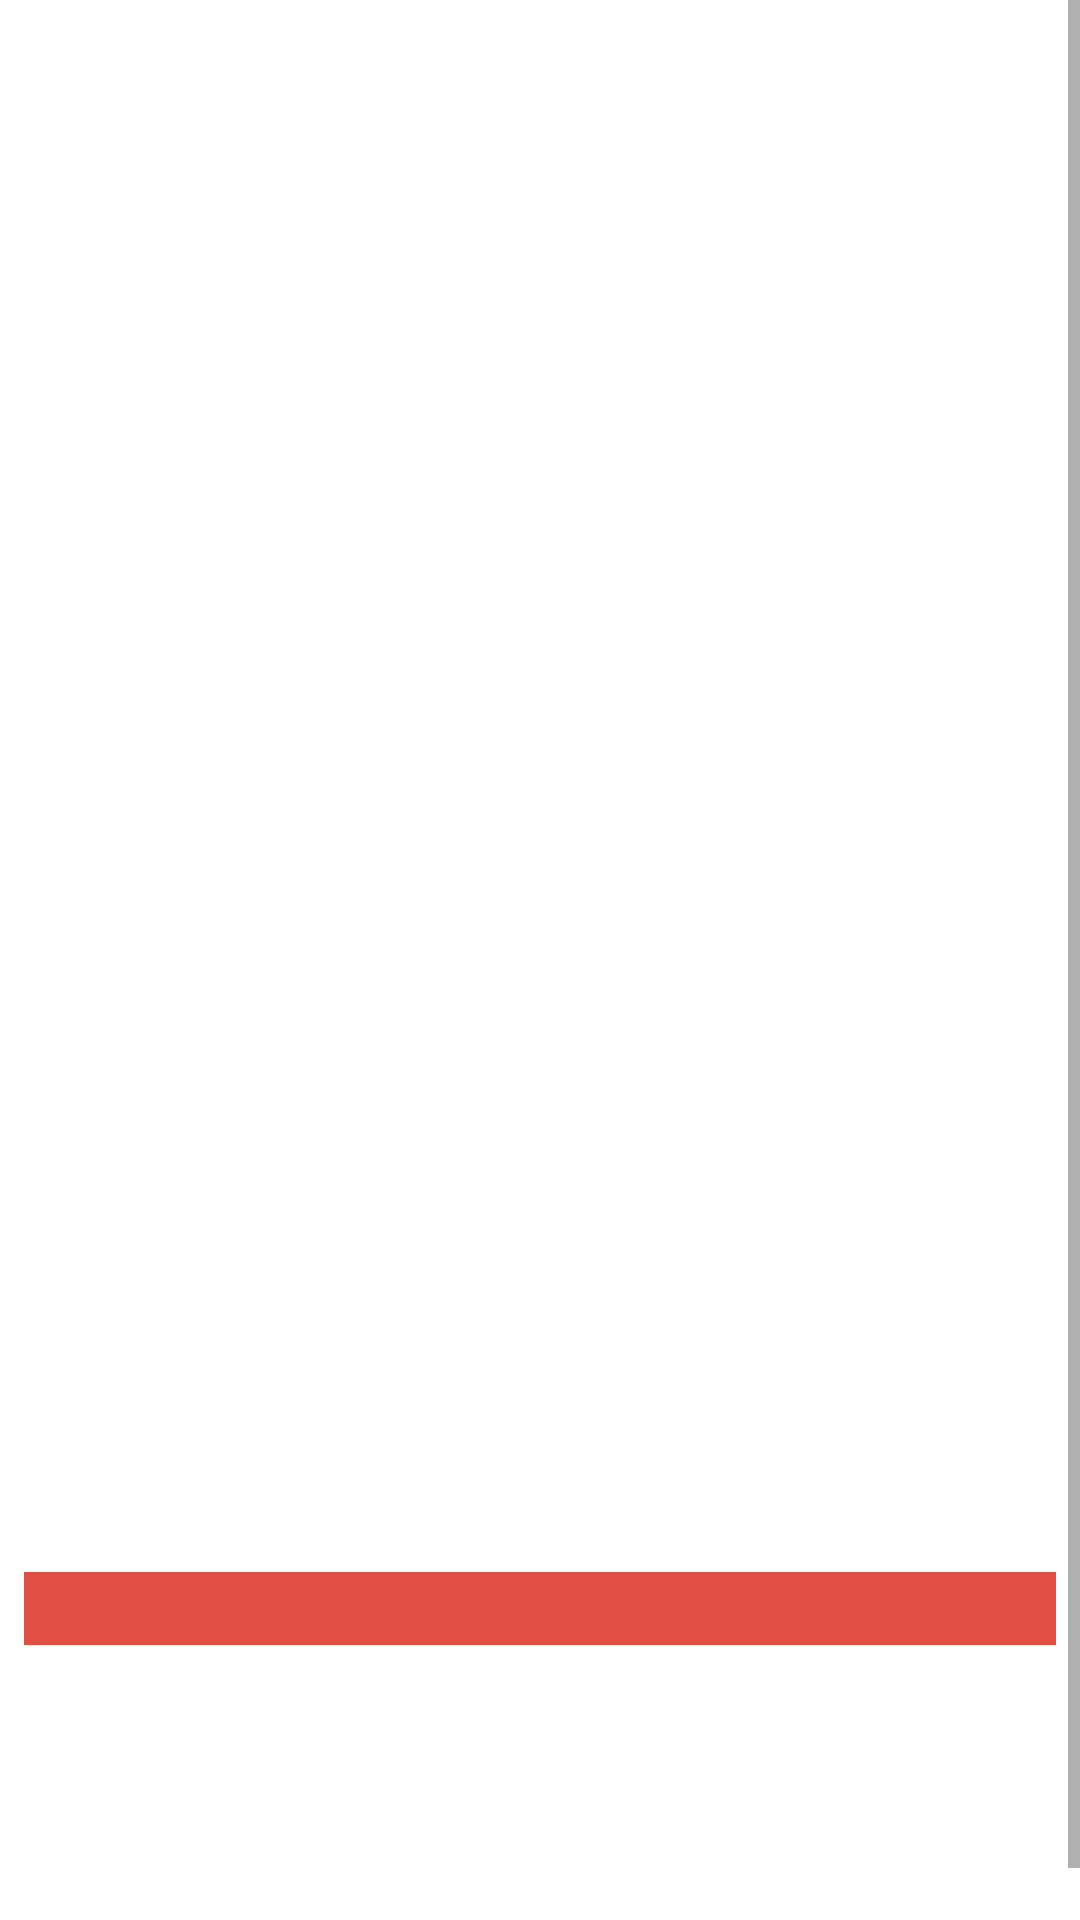

Here is an Android app screen rendered from its layout file. Give the layout XML and the strings, colors and styles it references.
<!-- AndroidManifest.xml: application theme Theme.ComicApp -->
<!-- res/layout/fragment_comic_detail.xml -->
<?xml version="1.0" encoding="utf-8"?>
<ScrollView xmlns:android="http://schemas.android.com/apk/res/android"
    xmlns:app="http://schemas.android.com/apk/res-auto"
    xmlns:tools="http://schemas.android.com/tools"
    android:layout_width="match_parent"
    android:layout_height="match_parent"
    tools:context=".ui.comic.detail.ComicDetailFragment">

    <androidx.constraintlayout.widget.ConstraintLayout
        android:layout_width="match_parent"
        android:layout_height="wrap_content">

    <ImageView
        android:id="@+id/detail_imageView"
        android:layout_width="0dp"
        android:layout_height="500dp"
        android:layout_margin="16dp"
        android:contentDescription="@null"
        app:layout_constraintTop_toTopOf="parent"
        app:layout_constraintStart_toStartOf="parent"
        app:layout_constraintEnd_toEndOf="parent"/>

    <TextView
        android:id="@+id/detail_title"
        android:layout_width="0dp"
        android:layout_height="wrap_content"
        android:layout_margin="8dp"
        android:textSize="18sp"
        android:textStyle="bold"
        app:layout_constraintStart_toStartOf="parent"
        app:layout_constraintEnd_toEndOf="parent"
        android:textColor="@color/white"
        android:background="#E14E43"
        android:textAlignment="center"
        app:layout_constraintTop_toBottomOf="@id/detail_imageView"/>

    <TextView
        android:id="@+id/detail_publication"
        android:layout_width="0dp"
        android:layout_height="wrap_content"
        android:layout_margin="8dp"
        android:textSize="15sp"
        android:textStyle="italic|bold"
        app:layout_constraintStart_toStartOf="parent"
        app:layout_constraintTop_toBottomOf="@id/detail_title"
        app:layout_constraintEnd_toEndOf="parent"/>


    <TextView
        android:id="@+id/detail_desc"
        android:layout_width="0dp"
        android:layout_height="wrap_content"
        android:layout_margin="8dp"
        android:textSize="15sp"
        android:textStyle="normal"
        app:layout_constraintStart_toStartOf="parent"
        app:layout_constraintTop_toBottomOf="@id/detail_publication"
        app:layout_constraintEnd_toEndOf="parent"/>

    <TextView
        android:id="@+id/detail_creators"
        android:layout_width="0dp"
        android:layout_height="wrap_content"
        android:layout_margin="8dp"
        android:textSize="15sp"
        android:textStyle="italic"
        app:layout_constraintStart_toStartOf="parent"
        app:layout_constraintTop_toBottomOf="@id/detail_desc"
        app:layout_constraintEnd_toEndOf="parent"/>

    <TextView
        android:layout_width="0dp"
        android:layout_height="wrap_content"
        android:layout_margin="8dp"
        android:textSize="12sp"
        android:textStyle="italic"
        android:text="@string/copyright_notice"
        app:layout_constraintStart_toStartOf="parent"
        app:layout_constraintTop_toBottomOf="@id/detail_creators"
        app:layout_constraintEnd_toEndOf="parent"/>


</androidx.constraintlayout.widget.ConstraintLayout>
</ScrollView>
<!-- resources referenced by this layout -->
<resources>
  <string name="copyright_notice">Data provided by Marvel. © 2020 MARVEL</string>
  <style name="Theme.ComicApp" parent="Theme.MaterialComponents.DayNight.DarkActionBar">
          
          <item name="colorPrimary">#E14E43</item>
          <item name="colorPrimaryVariant">#AE1A10</item>
          <item name="colorOnPrimary">@color/white</item>
          
          <item name="colorSecondary">@color/teal_200</item>
          <item name="colorSecondaryVariant">@color/teal_700</item>
          <item name="colorOnSecondary">@color/black</item>
          
          <item name="android:statusBarColor" tools:targetApi="l">?attr/colorPrimaryVariant</item>
          
      </style>
  <!-- not gathered from this repository: default colours our renderer supplied (Android Studio template values) -->
  <color name="teal_200">#FF03DAC5</color>
  <color name="teal_700">#FF018786</color>
  <color name="black">#FF000000</color>
  <color name="white">#FFFFFFFF</color>
</resources>
